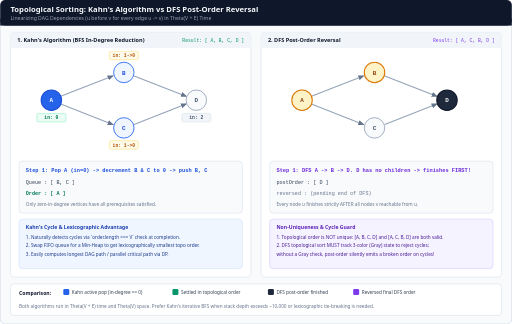
t = 0.00 s
t = 1.73 s: frame unchanged from t = 0.00 s, image omitted
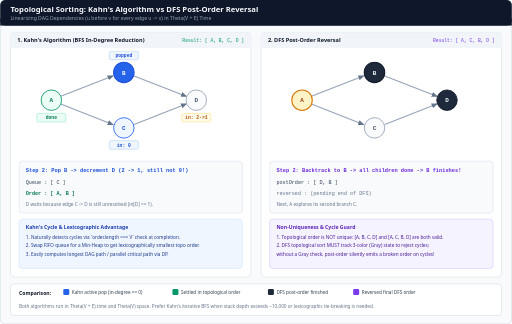
t = 3.08 s
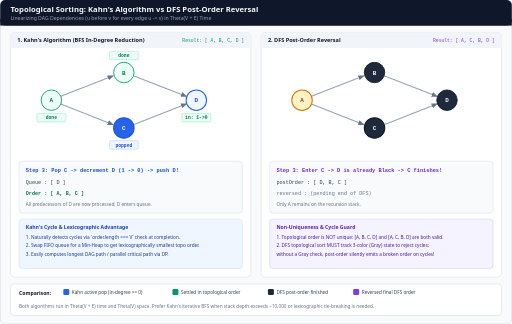
t = 5.00 s
t = 6.73 s: frame unchanged from t = 5.00 s, image omitted
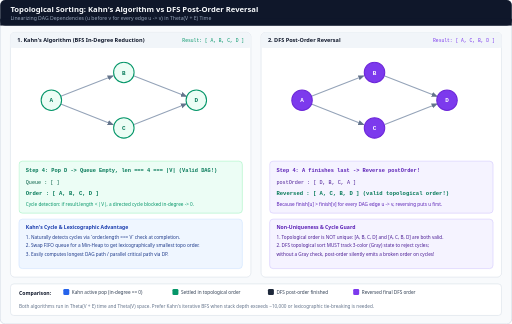
t = 8.13 s

The animated SVG that drew these frames (rendered in a browser with its animation timeline set to each time). Animation: 4 CSS @keyframes rules; one cycle of 10.00 s, repeats indefinitely.

<svg xmlns="http://www.w3.org/2000/svg" viewBox="0 0 1200 760" width="1200" height="760" role="img" aria-labelledby="title desc">
  <title id="title">Topological Sort: Kahn's In-Degree Reduction vs DFS Post-Order Reversal</title>
  <desc id="desc">Animated side-by-side comparison of Kahn's BFS in-degree reduction queue producing [A, B, C, D] and DFS post-order traversal collecting finish times [D, B, C, A] then reversing to [A, C, B, D] on DAG A-&gt;B, A-&gt;C, B-&gt;D, C-&gt;D.</desc>
  <defs>
    <marker id="arrow-slate" viewBox="0 0 10 10" refX="8" refY="5" markerWidth="6" markerHeight="6" orient="auto-start-reverse">
      <path d="M 0 1 L 10 5 L 0 9 z" fill="#64748b"/>
    </marker>
    <marker id="arrow-emerald" viewBox="0 0 10 10" refX="8" refY="5" markerWidth="6" markerHeight="6" orient="auto-start-reverse">
      <path d="M 0 1 L 10 5 L 0 9 z" fill="#059669"/>
    </marker>
    <marker id="arrow-violet" viewBox="0 0 10 10" refX="8" refY="5" markerWidth="6" markerHeight="6" orient="auto-start-reverse">
      <path d="M 0 1 L 10 5 L 0 9 z" fill="#7c3aed"/>
    </marker>
    <style>
      .sans { font-family: ui-sans-serif, system-ui, -apple-system, sans-serif; }
      .mono { font-family: ui-monospace, SFMono-Regular, Menlo, monospace; }

      /* 4-step 10s cycle */
      @keyframes t1 { 0%, 23% { opacity: 1; } 25%, 100% { opacity: 0; } }
      @keyframes t2 { 0%, 23% { opacity: 0; } 25%, 48% { opacity: 1; } 50%, 100% { opacity: 0; } }
      @keyframes t3 { 0%, 48% { opacity: 0; } 50%, 73% { opacity: 1; } 75%, 100% { opacity: 0; } }
      @keyframes t4 { 0%, 73% { opacity: 0; } 75%, 100% { opacity: 1; } }

      .tp-1 { animation: t1 10s linear infinite; }
      .tp-2 { animation: t2 10s linear infinite; }
      .tp-3 { animation: t3 10s linear infinite; }
      .tp-4 { animation: t4 10s linear infinite; }

      @media (prefers-reduced-motion: reduce) {
        .tp-1, .tp-2, .tp-3, .tp-4 { animation: none !important; }
        .tp-1, .tp-2, .tp-3 { opacity: 0; }
        .tp-4 { opacity: 1; }
      }
    </style>
  </defs>

  <!-- Canvas -->
  <rect x="0" y="0" width="1200" height="760" rx="12" fill="#f8fafc" stroke="#cbd5e1" stroke-width="1.5"/>

  <!-- Header -->
  <rect x="0" y="0" width="1200" height="60" rx="12" fill="#0f172a"/>
  <rect x="0" y="44" width="1200" height="16" fill="#0f172a"/>
  <text x="24" y="27" class="sans" font-size="18" font-weight="700" fill="#f8fafc">Topological Sorting: Kahn&apos;s Algorithm vs DFS Post-Order Reversal</text>
  <text x="24" y="47" class="sans" font-size="12" fill="#94a3b8">Linearizing DAG Dependencies (u before v for every edge u -&gt; v) in Theta(V + E) Time</text>

  <!-- LEFT PANEL: Kahn's Algorithm -->
  <rect x="24" y="76" width="564" height="574" rx="10" fill="#ffffff" stroke="#cbd5e1"/>
  <rect x="24" y="76" width="564" height="36" rx="10" fill="#f1f5f9"/>
  <rect x="24" y="102" width="564" height="10" fill="#f1f5f9"/>
  <text x="40" y="99" class="sans" font-size="13" font-weight="700" fill="#0f172a">1. Kahn&apos;s Algorithm (BFS In-Degree Reduction)</text>
  <text x="572" y="99" class="mono" font-size="11" fill="#059669" text-anchor="end">Result: [ A, B, C, D ]</text>

  <!-- DAG: A(120,235), B(290,170), C(290,300), D(460,235) -->
  <g stroke="#94a3b8" stroke-width="2.5" fill="none">
    <line x1="142" y1="226" x2="264" y2="178" marker-end="url(#arrow-slate)"/>
    <line x1="142" y1="244" x2="264" y2="292" marker-end="url(#arrow-slate)"/>
    <line x1="314" y1="178" x2="436" y2="226" marker-end="url(#arrow-slate)"/>
    <line x1="314" y1="292" x2="436" y2="244" marker-end="url(#arrow-slate)"/>
  </g>

  <!-- Step 1: Queue [A], pop A -> decrement B(1->0), C(1->0) -->
  <g class="tp-1">
    <g class="mono" font-size="14" font-weight="700" text-anchor="middle">
      <circle cx="120" cy="235" r="24" fill="#2563eb" stroke="#1d4ed8" stroke-width="2.5"/><text x="120" y="240" fill="#ffffff">A</text>
      <circle cx="290" cy="170" r="24" fill="#eff6ff" stroke="#2563eb" stroke-width="2"/><text x="290" y="175" fill="#1d4ed8">B</text>
      <circle cx="290" cy="300" r="24" fill="#eff6ff" stroke="#2563eb" stroke-width="2"/><text x="290" y="305" fill="#1d4ed8">C</text>
      <circle cx="460" cy="235" r="24" fill="#f8fafc" stroke="#94a3b8" stroke-width="2"/><text x="460" y="240" fill="#475569">D</text>
    </g>
    <!-- In-degree pills -->
    <g class="mono" font-size="11" font-weight="700" text-anchor="middle">
      <rect x="86" y="266" width="68" height="20" rx="4" fill="#ecfdf5" stroke="#6ee7b7"/><text x="120" y="280" fill="#047857">in: 0</text>
      <rect x="256" y="120" width="68" height="20" rx="4" fill="#fffbeb" stroke="#fcd34d"/><text x="290" y="134" fill="#b45309">in: 1-&gt;0</text>
      <rect x="256" y="330" width="68" height="20" rx="4" fill="#fffbeb" stroke="#fcd34d"/><text x="290" y="344" fill="#b45309">in: 1-&gt;0</text>
      <rect x="426" y="266" width="68" height="20" rx="4" fill="#f1f5f9" stroke="#cbd5e1"/><text x="460" y="280" fill="#475569">in: 2</text>
    </g>
    <rect x="44" y="378" width="524" height="122" rx="8" fill="#f8fafc" stroke="#cbd5e1"/>
    <text x="60" y="404" class="mono" font-size="12.5" font-weight="700" fill="#1d4ed8">Step 1: Pop A (in=0) -&gt; decrement B &amp; C to 0 -&gt; push B, C</text>
    <text x="60" y="432" class="mono" font-size="12" fill="#334155">Queue  : [ B, C ]</text>
    <text x="60" y="458" class="mono" font-size="12" font-weight="700" fill="#047857">Order  : [ A ]</text>
    <text x="60" y="484" class="sans" font-size="11" fill="#64748b">Only zero-in-degree vertices have all prerequisites satisfied.</text>
  </g>

  <!-- Step 2: Pop B -> decrement D(2->1) -->
  <g class="tp-2">
    <g class="mono" font-size="14" font-weight="700" text-anchor="middle">
      <circle cx="120" cy="235" r="24" fill="#ecfdf5" stroke="#059669" stroke-width="2"/><text x="120" y="240" fill="#047857">A</text>
      <circle cx="290" cy="170" r="24" fill="#2563eb" stroke="#1d4ed8" stroke-width="2.5"/><text x="290" y="175" fill="#ffffff">B</text>
      <circle cx="290" cy="300" r="24" fill="#eff6ff" stroke="#2563eb" stroke-width="2"/><text x="290" y="305" fill="#1d4ed8">C</text>
      <circle cx="460" cy="235" r="24" fill="#f8fafc" stroke="#94a3b8" stroke-width="2"/><text x="460" y="240" fill="#475569">D</text>
    </g>
    <g class="mono" font-size="11" font-weight="700" text-anchor="middle">
      <rect x="86" y="266" width="68" height="20" rx="4" fill="#ecfdf5" stroke="#6ee7b7"/><text x="120" y="280" fill="#047857">done</text>
      <rect x="256" y="120" width="68" height="20" rx="4" fill="#eff6ff" stroke="#93c5fd"/><text x="290" y="134" fill="#1d4ed8">popped</text>
      <rect x="256" y="330" width="68" height="20" rx="4" fill="#eff6ff" stroke="#93c5fd"/><text x="290" y="344" fill="#1d4ed8">in: 0</text>
      <rect x="426" y="266" width="68" height="20" rx="4" fill="#fffbeb" stroke="#fcd34d"/><text x="460" y="280" fill="#b45309">in: 2-&gt;1</text>
    </g>
    <rect x="44" y="378" width="524" height="122" rx="8" fill="#f8fafc" stroke="#cbd5e1"/>
    <text x="60" y="404" class="mono" font-size="12.5" font-weight="700" fill="#1d4ed8">Step 2: Pop B -&gt; decrement D (2 -&gt; 1, still not 0!)</text>
    <text x="60" y="432" class="mono" font-size="12" fill="#334155">Queue  : [ C ]</text>
    <text x="60" y="458" class="mono" font-size="12" font-weight="700" fill="#047857">Order  : [ A, B ]</text>
    <text x="60" y="484" class="sans" font-size="11" fill="#64748b">D waits because edge C -&gt; D is still unresolved (in[D] == 1).</text>
  </g>

  <!-- Step 3: Pop C -> decrement D(1->0) -> push D -->
  <g class="tp-3">
    <g class="mono" font-size="14" font-weight="700" text-anchor="middle">
      <circle cx="120" cy="235" r="24" fill="#ecfdf5" stroke="#059669" stroke-width="2"/><text x="120" y="240" fill="#047857">A</text>
      <circle cx="290" cy="170" r="24" fill="#ecfdf5" stroke="#059669" stroke-width="2"/><text x="290" y="175" fill="#047857">B</text>
      <circle cx="290" cy="300" r="24" fill="#2563eb" stroke="#1d4ed8" stroke-width="2.5"/><text x="290" y="305" fill="#ffffff">C</text>
      <circle cx="460" cy="235" r="24" fill="#eff6ff" stroke="#2563eb" stroke-width="2.5"/><text x="460" y="240" fill="#1d4ed8">D</text>
    </g>
    <g class="mono" font-size="11" font-weight="700" text-anchor="middle">
      <rect x="86" y="266" width="68" height="20" rx="4" fill="#ecfdf5" stroke="#6ee7b7"/><text x="120" y="280" fill="#047857">done</text>
      <rect x="256" y="120" width="68" height="20" rx="4" fill="#ecfdf5" stroke="#6ee7b7"/><text x="290" y="134" fill="#047857">done</text>
      <rect x="256" y="330" width="68" height="20" rx="4" fill="#eff6ff" stroke="#93c5fd"/><text x="290" y="344" fill="#1d4ed8">popped</text>
      <rect x="426" y="266" width="68" height="20" rx="4" fill="#ecfdf5" stroke="#6ee7b7"/><text x="460" y="280" fill="#047857">in: 1-&gt;0</text>
    </g>
    <rect x="44" y="378" width="524" height="122" rx="8" fill="#f8fafc" stroke="#cbd5e1"/>
    <text x="60" y="404" class="mono" font-size="12.5" font-weight="700" fill="#1d4ed8">Step 3: Pop C -&gt; decrement D (1 -&gt; 0) -&gt; push D!</text>
    <text x="60" y="432" class="mono" font-size="12" fill="#334155">Queue  : [ D ]</text>
    <text x="60" y="458" class="mono" font-size="12" font-weight="700" fill="#047857">Order  : [ A, B, C ]</text>
    <text x="60" y="484" class="sans" font-size="11" fill="#64748b">All predecessors of D are now processed; D enters queue.</text>
  </g>

  <!-- Step 4: Pop D -> Order [A, B, C, D] -->
  <g class="tp-4">
    <g class="mono" font-size="14" font-weight="700" text-anchor="middle">
      <circle cx="120" cy="235" r="24" fill="#ecfdf5" stroke="#059669" stroke-width="2.5"/><text x="120" y="240" fill="#047857">A</text>
      <circle cx="290" cy="170" r="24" fill="#ecfdf5" stroke="#059669" stroke-width="2.5"/><text x="290" y="175" fill="#047857">B</text>
      <circle cx="290" cy="300" r="24" fill="#ecfdf5" stroke="#059669" stroke-width="2.5"/><text x="290" y="305" fill="#047857">C</text>
      <circle cx="460" cy="235" r="24" fill="#ecfdf5" stroke="#059669" stroke-width="2.5"/><text x="460" y="240" fill="#047857">D</text>
    </g>
    <rect x="44" y="378" width="524" height="122" rx="8" fill="#ecfdf5" stroke="#86efac"/>
    <text x="60" y="404" class="mono" font-size="12.5" font-weight="700" fill="#047857">Step 4: Pop D -&gt; Queue Empty, len === 4 === |V| (Valid DAG!)</text>
    <text x="60" y="432" class="mono" font-size="12" fill="#065f46">Queue  : [ ]</text>
    <text x="60" y="458" class="mono" font-size="13" font-weight="700" fill="#047857">Order  : [ A, B, C, D ]</text>
    <text x="60" y="484" class="sans" font-size="11" fill="#059669">Cycle detection: if result.length &lt; |V|, a directed cycle blocked in-degree -&gt; 0.</text>
  </g>

  <rect x="44" y="514" width="524" height="116" rx="8" fill="#eff6ff" stroke="#bfdbfe"/>
  <text x="60" y="538" class="sans" font-size="12" font-weight="700" fill="#1e40af">Kahn&apos;s Cycle &amp; Lexicographic Advantage</text>
  <text x="60" y="560" class="sans" font-size="11" fill="#1e3a8a">1. Naturally detects cycles via `order.length === V` check at completion.</text>
  <text x="60" y="580" class="sans" font-size="11" fill="#1e3a8a">2. Swap FIFO queue for a Min-Heap to get lexicographically smallest topo order.</text>
  <text x="60" y="600" class="sans" font-size="11" fill="#1e3a8a">3. Easily computes longest DAG path / parallel critical path via DP.</text>

  <!-- RIGHT PANEL: DFS Post-Order Reversal -->
  <rect x="612" y="76" width="564" height="574" rx="10" fill="#ffffff" stroke="#cbd5e1"/>
  <rect x="612" y="76" width="564" height="36" rx="10" fill="#f1f5f9"/>
  <rect x="612" y="102" width="564" height="10" fill="#f1f5f9"/>
  <text x="628" y="99" class="sans" font-size="13" font-weight="700" fill="#0f172a">2. DFS Post-Order Reversal</text>
  <text x="1160" y="99" class="mono" font-size="11" fill="#7c3aed" text-anchor="end">Result: [ A, C, B, D ]</text>

  <!-- Same DAG at x+588 -->
  <g stroke="#94a3b8" stroke-width="2.5" fill="none">
    <line x1="730" y1="226" x2="852" y2="178" marker-end="url(#arrow-slate)"/>
    <line x1="730" y1="244" x2="852" y2="292" marker-end="url(#arrow-slate)"/>
    <line x1="902" y1="178" x2="1024" y2="226" marker-end="url(#arrow-slate)"/>
    <line x1="902" y1="292" x2="1024" y2="244" marker-end="url(#arrow-slate)"/>
  </g>

  <g class="tp-1">
    <g class="mono" font-size="14" font-weight="700" text-anchor="middle">
      <circle cx="708" cy="235" r="24" fill="#fef3c7" stroke="#d97706" stroke-width="2.5"/><text x="708" y="240" fill="#92400e">A</text>
      <circle cx="878" cy="170" r="24" fill="#fef3c7" stroke="#d97706" stroke-width="2.5"/><text x="878" y="175" fill="#92400e">B</text>
      <circle cx="878" cy="300" r="24" fill="#f8fafc" stroke="#94a3b8" stroke-width="2"/><text x="878" y="305" fill="#475569">C</text>
      <circle cx="1048" cy="235" r="24" fill="#1e293b" stroke="#0f172a" stroke-width="2.5"/><text x="1048" y="240" fill="#f8fafc">D</text>
    </g>
    <rect x="632" y="378" width="524" height="122" rx="8" fill="#f8fafc" stroke="#cbd5e1"/>
    <text x="648" y="404" class="mono" font-size="12.5" font-weight="700" fill="#6d28d9">Step 1: DFS A -&gt; B -&gt; D. D has no children -&gt; finishes FIRST!</text>
    <text x="648" y="432" class="mono" font-size="12" fill="#334155">postOrder : [ D ]</text>
    <text x="648" y="458" class="mono" font-size="12" fill="#64748b">reversed  : (pending end of DFS)</text>
    <text x="648" y="484" class="sans" font-size="11" fill="#64748b">Every node u finishes strictly AFTER all nodes v reachable from u.</text>
  </g>

  <g class="tp-2">
    <g class="mono" font-size="14" font-weight="700" text-anchor="middle">
      <circle cx="708" cy="235" r="24" fill="#fef3c7" stroke="#d97706" stroke-width="2.5"/><text x="708" y="240" fill="#92400e">A</text>
      <circle cx="878" cy="170" r="24" fill="#1e293b" stroke="#0f172a" stroke-width="2.5"/><text x="878" y="175" fill="#f8fafc">B</text>
      <circle cx="878" cy="300" r="24" fill="#f8fafc" stroke="#94a3b8" stroke-width="2"/><text x="878" y="305" fill="#475569">C</text>
      <circle cx="1048" cy="235" r="24" fill="#1e293b" stroke="#0f172a" stroke-width="2"/><text x="1048" y="240" fill="#f8fafc">D</text>
    </g>
    <rect x="632" y="378" width="524" height="122" rx="8" fill="#f8fafc" stroke="#cbd5e1"/>
    <text x="648" y="404" class="mono" font-size="12.5" font-weight="700" fill="#6d28d9">Step 2: Backtrack to B -&gt; all children done -&gt; B finishes!</text>
    <text x="648" y="432" class="mono" font-size="12" fill="#334155">postOrder : [ D, B ]</text>
    <text x="648" y="458" class="mono" font-size="12" fill="#64748b">reversed  : (pending end of DFS)</text>
    <text x="648" y="484" class="sans" font-size="11" fill="#64748b">Next, A explores its second branch C.</text>
  </g>

  <g class="tp-3">
    <g class="mono" font-size="14" font-weight="700" text-anchor="middle">
      <circle cx="708" cy="235" r="24" fill="#fef3c7" stroke="#d97706" stroke-width="2.5"/><text x="708" y="240" fill="#92400e">A</text>
      <circle cx="878" cy="170" r="24" fill="#1e293b" stroke="#0f172a" stroke-width="2"/><text x="878" y="175" fill="#f8fafc">B</text>
      <circle cx="878" cy="300" r="24" fill="#1e293b" stroke="#0f172a" stroke-width="2.5"/><text x="878" y="305" fill="#f8fafc">C</text>
      <circle cx="1048" cy="235" r="24" fill="#1e293b" stroke="#0f172a" stroke-width="2"/><text x="1048" y="240" fill="#f8fafc">D</text>
    </g>
    <rect x="632" y="378" width="524" height="122" rx="8" fill="#f8fafc" stroke="#cbd5e1"/>
    <text x="648" y="404" class="mono" font-size="12.5" font-weight="700" fill="#6d28d9">Step 3: Enter C -&gt; D is already Black -&gt; C finishes!</text>
    <text x="648" y="432" class="mono" font-size="12" fill="#334155">postOrder : [ D, B, C ]</text>
    <text x="648" y="458" class="mono" font-size="12" fill="#64748b">reversed  : (pending end of DFS)</text>
    <text x="648" y="484" class="sans" font-size="11" fill="#64748b">Only A remains on the recursion stack.</text>
  </g>

  <g class="tp-4">
    <g class="mono" font-size="14" font-weight="700" text-anchor="middle">
      <circle cx="708" cy="235" r="24" fill="#7c3aed" stroke="#6d28d9" stroke-width="2.5"/><text x="708" y="240" fill="#ffffff">A</text>
      <circle cx="878" cy="170" r="24" fill="#7c3aed" stroke="#6d28d9" stroke-width="2.5"/><text x="878" y="175" fill="#ffffff">B</text>
      <circle cx="878" cy="300" r="24" fill="#7c3aed" stroke="#6d28d9" stroke-width="2.5"/><text x="878" y="305" fill="#ffffff">C</text>
      <circle cx="1048" cy="235" r="24" fill="#7c3aed" stroke="#6d28d9" stroke-width="2.5"/><text x="1048" y="240" fill="#ffffff">D</text>
    </g>
    <rect x="632" y="378" width="524" height="122" rx="8" fill="#f5f3ff" stroke="#c4b5fd"/>
    <text x="648" y="404" class="mono" font-size="12.5" font-weight="700" fill="#5b21b6">Step 4: A finishes last -&gt; Reverse postOrder!</text>
    <text x="648" y="432" class="mono" font-size="12" fill="#4c1d95">postOrder : [ D, B, C, A ]</text>
    <text x="648" y="458" class="mono" font-size="13" font-weight="700" fill="#047857">Reversed  : [ A, C, B, D ]  (valid topological order!)</text>
    <text x="648" y="484" class="sans" font-size="11" fill="#5b21b6">Because finish[u] &gt; finish[v] for every DAG edge u -&gt; v, reversing puts u first.</text>
  </g>

  <rect x="632" y="514" width="524" height="116" rx="8" fill="#f5f3ff" stroke="#c4b5fd"/>
  <text x="648" y="538" class="sans" font-size="12" font-weight="700" fill="#5b21b6">Non-Uniqueness &amp; Cycle Guard</text>
  <text x="648" y="560" class="sans" font-size="11" fill="#4c1d95">1. Topological order is NOT unique: [A, B, C, D] and [A, C, B, D] are both valid.</text>
  <text x="648" y="580" class="sans" font-size="11" fill="#4c1d95">2. DFS topological sort MUST track 3-color (Gray) state to reject cycles;</text>
  <text x="648" y="600" class="sans" font-size="11" fill="#4c1d95">   without a Gray check, post-order silently emits a broken order on cycles!</text>

  <!-- Bottom Legend -->
  <rect x="24" y="666" width="1152" height="74" rx="8" fill="#ffffff" stroke="#cbd5e1"/>
  <text x="44" y="692" class="sans" font-size="12" font-weight="700" fill="#0f172a">Comparison:</text>
  <rect x="148" y="678" width="14" height="14" rx="3" fill="#2563eb"/>
  <text x="168" y="690" class="sans" font-size="11" fill="#334155">Kahn active pop (in-degree == 0)</text>
  <rect x="404" y="678" width="14" height="14" rx="3" fill="#059669"/>
  <text x="424" y="690" class="sans" font-size="11" fill="#334155">Settled in topological order</text>
  <rect x="628" y="678" width="14" height="14" rx="3" fill="#1e293b"/>
  <text x="648" y="690" class="sans" font-size="11" fill="#334155">DFS post-order finished</text>
  <rect x="828" y="678" width="14" height="14" rx="3" fill="#7c3aed"/>
  <text x="848" y="690" class="sans" font-size="11" fill="#334155">Reversed final DFS order</text>
  <text x="44" y="722" class="sans" font-size="11" fill="#64748b">Both algorithms run in Theta(V + E) time and Theta(V) space. Prefer Kahn&apos;s iterative BFS when stack depth exceeds ~10,000 or lexicographic tie-breaking is needed.</text>
</svg>
